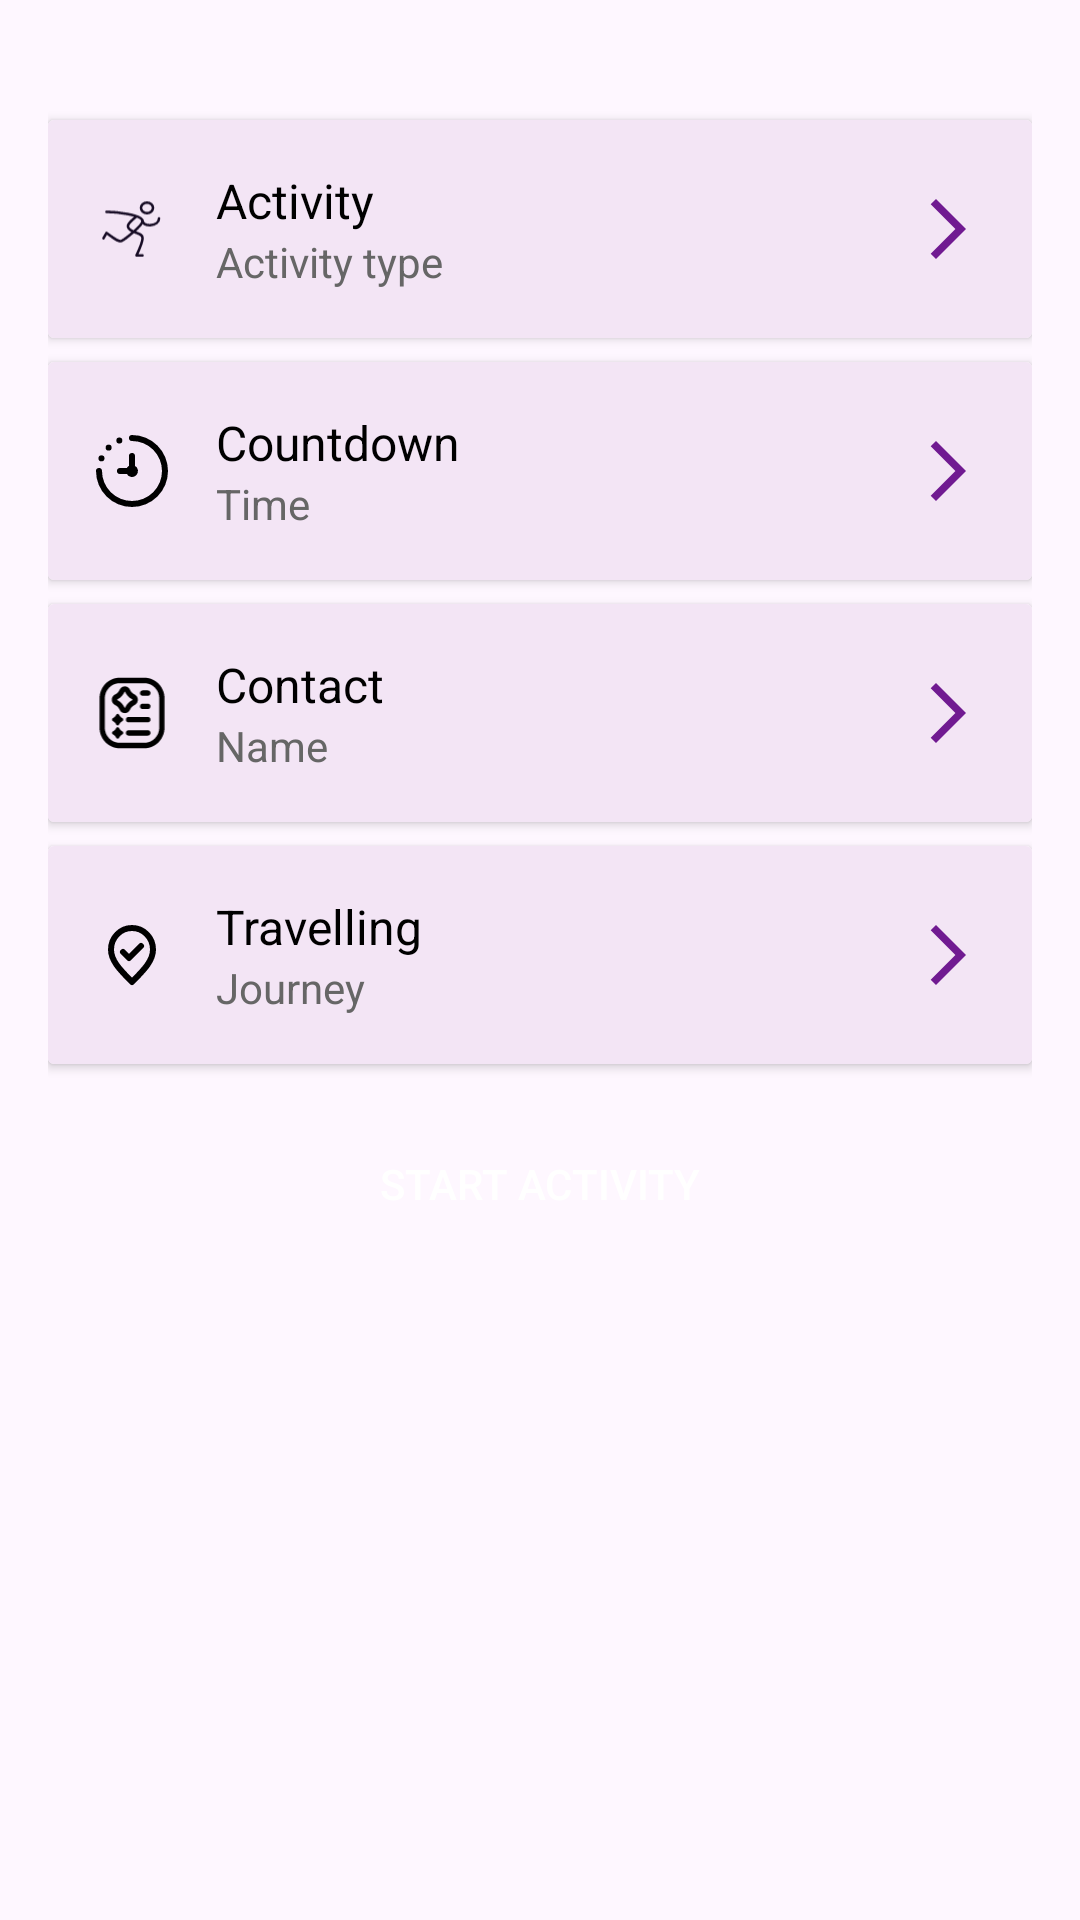

Here is an Android app screen rendered from its layout file. Give the layout XML and the strings, colors and styles it references.
<!-- AndroidManifest.xml: application theme Theme.Foresti -->
<!-- res/layout/activity_start_follow.xml -->
<?xml version="1.0" encoding="utf-8"?>
<LinearLayout xmlns:android="http://schemas.android.com/apk/res/android"
    android:layout_width="match_parent"
    android:layout_height="match_parent"
    android:orientation="vertical"
    android:padding="16dp">

    
    <androidx.cardview.widget.CardView
        android:id="@+id/btnRun"
        android:layout_width="match_parent"
        android:layout_height="wrap_content"
        android:layout_marginTop="24dp"
        android:layout_marginBottom="8dp">

        <RelativeLayout
            android:layout_width="match_parent"
            android:layout_height="wrap_content"
            android:background="#F3E5F5"
            android:padding="16dp">

            <ImageView
                android:id="@+id/activityIcon"
                android:layout_width="24dp"
                android:layout_height="24dp"
                android:layout_centerVertical="true"
                android:src="@drawable/ic_run" />

            <LinearLayout
                android:layout_width="wrap_content"
                android:layout_height="wrap_content"
                android:layout_marginStart="16dp"
                android:layout_toStartOf="@id/activityArrow"
                android:layout_toEndOf="@id/activityIcon"
                android:orientation="vertical">

                <TextView
                    android:layout_width="wrap_content"
                    android:layout_height="wrap_content"
                    android:text="Activity"
                    android:textColor="#000000"
                    android:textSize="16sp" />

                <TextView
                    android:layout_width="wrap_content"
                    android:layout_height="wrap_content"
                    android:text="Activity type"
                    android:textColor="#666666"
                    android:textSize="14sp" />
            </LinearLayout>

            <ImageView
                android:id="@+id/activityArrow"
                android:layout_width="24dp"
                android:layout_height="24dp"
                android:layout_alignParentEnd="true"
                android:layout_centerVertical="true"
                android:src="@drawable/ic_arrow_right" />
        </RelativeLayout>
    </androidx.cardview.widget.CardView>

    
    <androidx.cardview.widget.CardView
        android:id="@+id/btnCountdown"
        android:layout_width="match_parent"
        android:layout_height="wrap_content"
        android:layout_marginBottom="8dp">

        <RelativeLayout
            android:layout_width="match_parent"
            android:layout_height="wrap_content"
            android:background="#F3E5F5"
            android:padding="16dp">

            <ImageView
                android:id="@+id/countdownIcon"
                android:layout_width="24dp"
                android:layout_height="24dp"
                android:layout_centerVertical="true"
                android:src="@drawable/ic_clock" />

            <LinearLayout
                android:layout_width="wrap_content"
                android:layout_height="wrap_content"
                android:layout_marginStart="16dp"
                android:layout_toStartOf="@id/countdownArrow"
                android:layout_toEndOf="@id/countdownIcon"
                android:orientation="vertical">

                <TextView
                    android:layout_width="wrap_content"
                    android:layout_height="wrap_content"
                    android:text="Countdown"
                    android:textColor="#000000"
                    android:textSize="16sp" />

                <TextView
                    android:layout_width="wrap_content"
                    android:layout_height="wrap_content"
                    android:text="Time"
                    android:textColor="#666666"
                    android:textSize="14sp" />
            </LinearLayout>

            <ImageView
                android:id="@+id/countdownArrow"
                android:layout_width="24dp"
                android:layout_height="24dp"
                android:layout_alignParentEnd="true"
                android:layout_centerVertical="true"
                android:src="@drawable/ic_arrow_right" />
        </RelativeLayout>
    </androidx.cardview.widget.CardView>

    
    <androidx.cardview.widget.CardView
        android:id="@+id/btnContact"
        android:layout_width="match_parent"
        android:layout_height="wrap_content"
        android:layout_marginBottom="8dp">

        <RelativeLayout
            android:layout_width="match_parent"
            android:layout_height="wrap_content"
            android:background="#F3E5F5"
            android:padding="16dp">

            <ImageView
                android:id="@+id/contactIcon"
                android:layout_width="24dp"
                android:layout_height="24dp"
                android:layout_centerVertical="true"
                android:src="@drawable/ic_contact_1" />

            <LinearLayout
                android:layout_width="wrap_content"
                android:layout_height="wrap_content"
                android:layout_marginStart="16dp"
                android:layout_toStartOf="@id/contactArrow"
                android:layout_toEndOf="@id/contactIcon"
                android:orientation="vertical">

                <TextView
                    android:layout_width="wrap_content"
                    android:layout_height="wrap_content"
                    android:text="Contact"
                    android:textColor="#000000"
                    android:textSize="16sp" />

                <TextView
                    android:layout_width="wrap_content"
                    android:layout_height="wrap_content"
                    android:text="Name"
                    android:textColor="#666666"
                    android:textSize="14sp" />
            </LinearLayout>

            <ImageView
                android:id="@+id/contactArrow"
                android:layout_width="24dp"
                android:layout_height="24dp"
                android:layout_alignParentEnd="true"
                android:layout_centerVertical="true"
                android:src="@drawable/ic_arrow_right" />
        </RelativeLayout>
    </androidx.cardview.widget.CardView>

    
    <androidx.cardview.widget.CardView
        android:id="@+id/btnTravel"
        android:layout_width="match_parent"
        android:layout_height="wrap_content"
        android:layout_marginBottom="16dp">

        <RelativeLayout
            android:layout_width="match_parent"
            android:layout_height="wrap_content"
            android:background="#F3E5F5"
            android:padding="16dp">

            <ImageView
                android:id="@+id/travellingIcon"
                android:layout_width="24dp"
                android:layout_height="24dp"
                android:layout_centerVertical="true"
                android:src="@drawable/ic_location" />

            <LinearLayout
                android:layout_width="wrap_content"
                android:layout_height="wrap_content"
                android:layout_marginStart="16dp"
                android:layout_toStartOf="@id/travellingArrow"
                android:layout_toEndOf="@id/travellingIcon"
                android:orientation="vertical">

                <TextView
                    android:layout_width="wrap_content"
                    android:layout_height="wrap_content"
                    android:text="Travelling"
                    android:textColor="#000000"
                    android:textSize="16sp" />

                <TextView
                    android:layout_width="wrap_content"
                    android:layout_height="wrap_content"
                    android:text="Journey"
                    android:textColor="#666666"
                    android:textSize="14sp" />
            </LinearLayout>

            <ImageView
                android:id="@+id/travellingArrow"
                android:layout_width="24dp"
                android:layout_height="24dp"
                android:layout_alignParentEnd="true"
                android:layout_centerVertical="true"
                android:src="@drawable/ic_arrow_right" />
        </RelativeLayout>
    </androidx.cardview.widget.CardView>

    
    <Button
        android:id="@+id/btnStartActivity"
        android:layout_width="match_parent"
        android:layout_height="wrap_content"
        android:background="@drawable/rounded_button"
        android:padding="12dp"
        android:text="Start Activity"
        android:textColor="#FFFFFF" />

</LinearLayout>
<!-- resources referenced by this layout -->
<resources>
  <!-- drawable ic_arrow_right (drawable) -->
  <vector xmlns:android="http://schemas.android.com/apk/res/android" android:autoMirrored="true" android:height="24dp" android:tint="#701A91" android:viewportHeight="24" android:viewportWidth="24" android:width="24dp">
        
      <path android:fillColor="@android:color/white" android:pathData="M6.23,20.23l1.77,1.77l10,-10l-10,-10l-1.77,1.77l8.23,8.23z"/>
      
  </vector>
  <!-- drawable ic_clock (drawable) -->
  <vector xmlns:android="http://schemas.android.com/apk/res/android"
      android:width="800dp"
      android:height="800dp"
      android:viewportWidth="24"
      android:viewportHeight="24">
    <path
        android:pathData="M24,12A12,12 0,0 1,0 12a1,1 0,0 1,2 0A10,10 0,1 0,12 2a1,1 0,0 1,0 -2A12.013,12.013 0,0 1,24 12ZM10.277,11H8a1,1 0,0 0,0 2h2.277A1.994,1.994 0,1 0,13 10.277V7a1,1 0,0 0,-2 0v3.277A2,2 0,0 0,10.277 11ZM1.827,8.784a1,1 0,1 0,-1 -1A1,1 0,0 0,1.827 8.784ZM4.221,5.207a1,1 0,1 0,-1 -1A1,1 0,0 0,4.221 5.207ZM7.779,2.841a1,1 0,1 0,-1 -1A1,1 0,0 0,7.779 2.841Z"
        android:fillColor="#000000"/>
  </vector>
  <!-- drawable ic_contact_1: vector/xml drawable (drawable, 3940 chars, omitted) -->
  <!-- drawable ic_location (drawable) -->
  <vector xmlns:android="http://schemas.android.com/apk/res/android"
      android:width="800dp"
      android:height="800dp"
      android:viewportWidth="24"
      android:viewportHeight="24">
    <path
        android:pathData="M9,11L11,13L15,9M19,10.2C19,14.176 15.5,17.4 12,21C8.5,17.4 5,14.176 5,10.2C5,6.224 8.134,3 12,3C15.866,3 19,6.224 19,10.2Z"
        android:strokeLineJoin="round"
        android:strokeWidth="2"
        android:fillColor="#00000000"
        android:strokeColor="#000000"
        android:strokeLineCap="round"/>
  </vector>
  <!-- drawable ic_run (drawable) -->
  <vector xmlns:android="http://schemas.android.com/apk/res/android"
      android:width="42dp"
      android:height="37dp"
      android:viewportWidth="42"
      android:viewportHeight="37">
    <path
        android:pathData="M6.125,8.479C10.938,8.479 27.125,10.021 27.125,13.875C27.125,16.59 16.625,24.666 14.875,25.437C13.125,26.208 10.5,23.896 6.125,20.812L4.375,23.896M23.625,11.177C18.025,15.496 16.626,17.729 21.876,20.041C27.126,22.354 29.75,20.812 23.625,33.916H27.125M27.125,13.412C27.125,17.729 36.75,16.958 36.75,12.333M33.25,6.166C33.25,7.869 31.683,9.25 29.75,9.25C27.817,9.25 26.25,7.869 26.25,6.166C26.25,4.464 27.817,3.083 29.75,3.083C31.683,3.083 33.25,4.463 33.25,6.166Z"
        android:strokeLineJoin="round"
        android:strokeWidth="1.5"
        android:fillColor="#00000000"
        android:strokeColor="#180D26"
        android:strokeLineCap="round"/>
  </vector>
  <style name="Theme.Foresti" parent="Base.Theme.Foresti" />
  <style name="Base.Theme.Foresti" parent="Theme.Material3.Light.NoActionBar">
          
          
      </style>
</resources>
